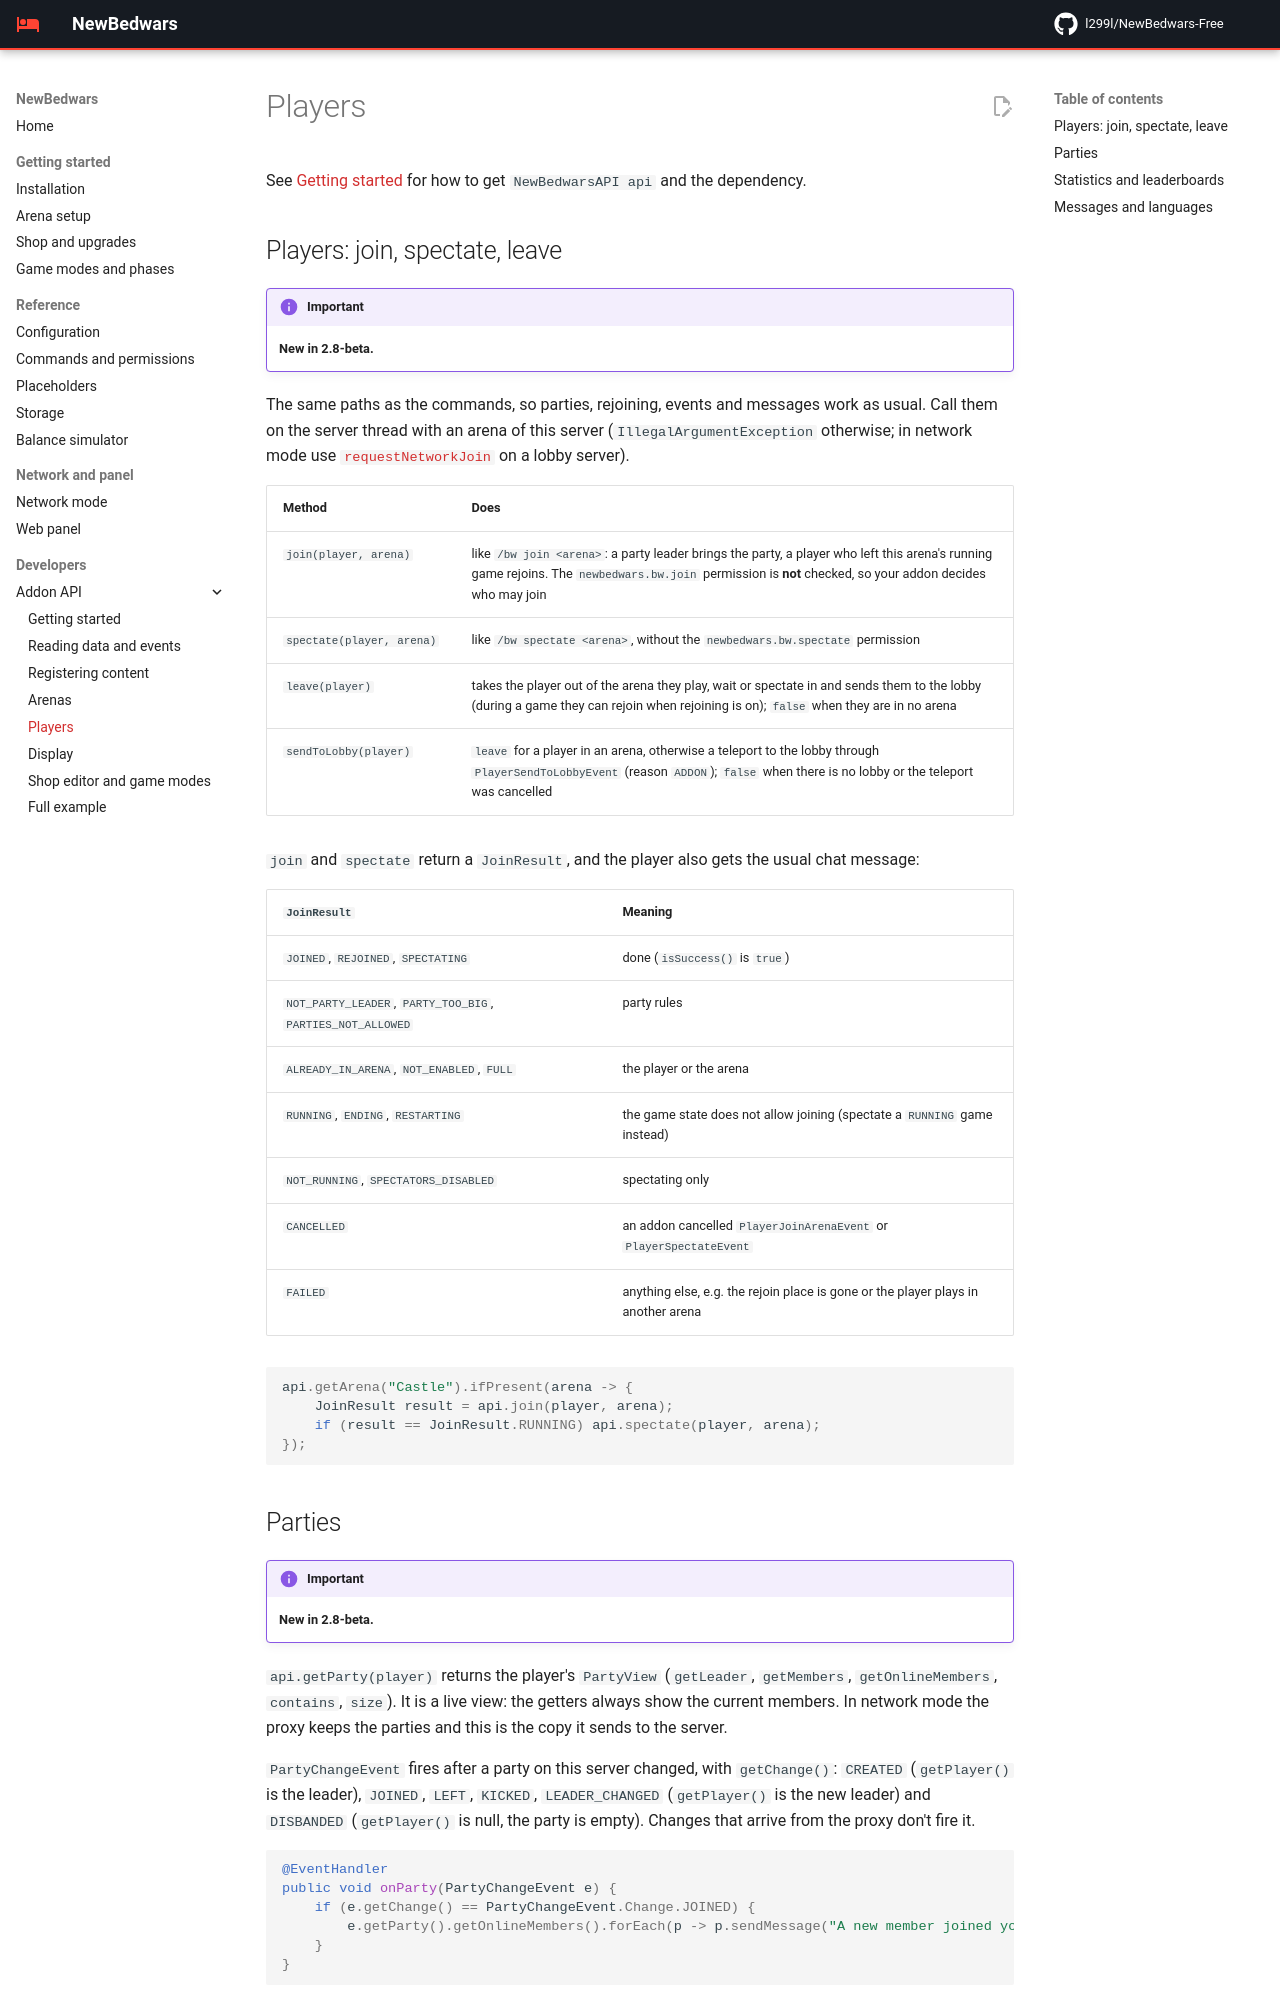

repository: l299l/NewBedwars-Free · page: api/players/index.html · generator: mkdocs

# Players

See [Getting started](index.md) for how to get `NewBedwarsAPI api` and the dependency.

## Players: join, spectate, leave

> [!IMPORTANT]
> **New in 2.8-beta.**

The same paths as the commands, so parties, rejoining, events and messages work as usual. Call them on the server thread with an arena of this server (`IllegalArgumentException` otherwise; in network mode use [`requestNetworkJoin`](data-and-events.md#network-actions-lobby-servers-26-beta) on a lobby server).

| Method | Does |
|---|---|
| `join(player, arena)` | like `/bw join <arena>`: a party leader brings the party, a player who left this arena's running game rejoins. The `newbedwars.bw.join` permission is **not** checked, so your addon decides who may join |
| `spectate(player, arena)` | like `/bw spectate <arena>`, without the `newbedwars.bw.spectate` permission |
| `leave(player)` | takes the player out of the arena they play, wait or spectate in and sends them to the lobby (during a game they can rejoin when rejoining is on); `false` when they are in no arena |
| `sendToLobby(player)` | `leave` for a player in an arena, otherwise a teleport to the lobby through `PlayerSendToLobbyEvent` (reason `ADDON`); `false` when there is no lobby or the teleport was cancelled |

`join` and `spectate` return a `JoinResult`, and the player also gets the usual chat message:

| `JoinResult` | Meaning |
|---|---|
| `JOINED`, `REJOINED`, `SPECTATING` | done (`isSuccess()` is `true`) |
| `NOT_PARTY_LEADER`, `PARTY_TOO_BIG`, `PARTIES_NOT_ALLOWED` | party rules |
| `ALREADY_IN_ARENA`, `NOT_ENABLED`, `FULL` | the player or the arena |
| `RUNNING`, `ENDING`, `RESTARTING` | the game state does not allow joining (spectate a `RUNNING` game instead) |
| `NOT_RUNNING`, `SPECTATORS_DISABLED` | spectating only |
| `CANCELLED` | an addon cancelled `PlayerJoinArenaEvent` or `PlayerSpectateEvent` |
| `FAILED` | anything else, e.g. the rejoin place is gone or the player plays in another arena |

```java
api.getArena("Castle").ifPresent(arena -> {
    JoinResult result = api.join(player, arena);
    if (result == JoinResult.RUNNING) api.spectate(player, arena);
});
```

## Parties

> [!IMPORTANT]
> **New in 2.8-beta.**

`api.getParty(player)` returns the player's `PartyView` (`getLeader`, `getMembers`, `getOnlineMembers`, `contains`, `size`). It is a live view: the getters always show the current members. In network mode the proxy keeps the parties and this is the copy it sends to the server.

`PartyChangeEvent` fires after a party on this server changed, with `getChange()`: `CREATED` (`getPlayer()` is the leader), `JOINED`, `LEFT`, `KICKED`, `LEADER_CHANGED` (`getPlayer()` is the new leader) and `DISBANDED` (`getPlayer()` is null, the party is empty). Changes that arrive from the proxy don't fire it.

```java
@EventHandler
public void onParty(PartyChangeEvent e) {
    if (e.getChange() == PartyChangeEvent.Change.JOINED) {
        e.getParty().getOnlineMembers().forEach(p -> p.sendMessage("A new member joined your party"));
    }
}
```
